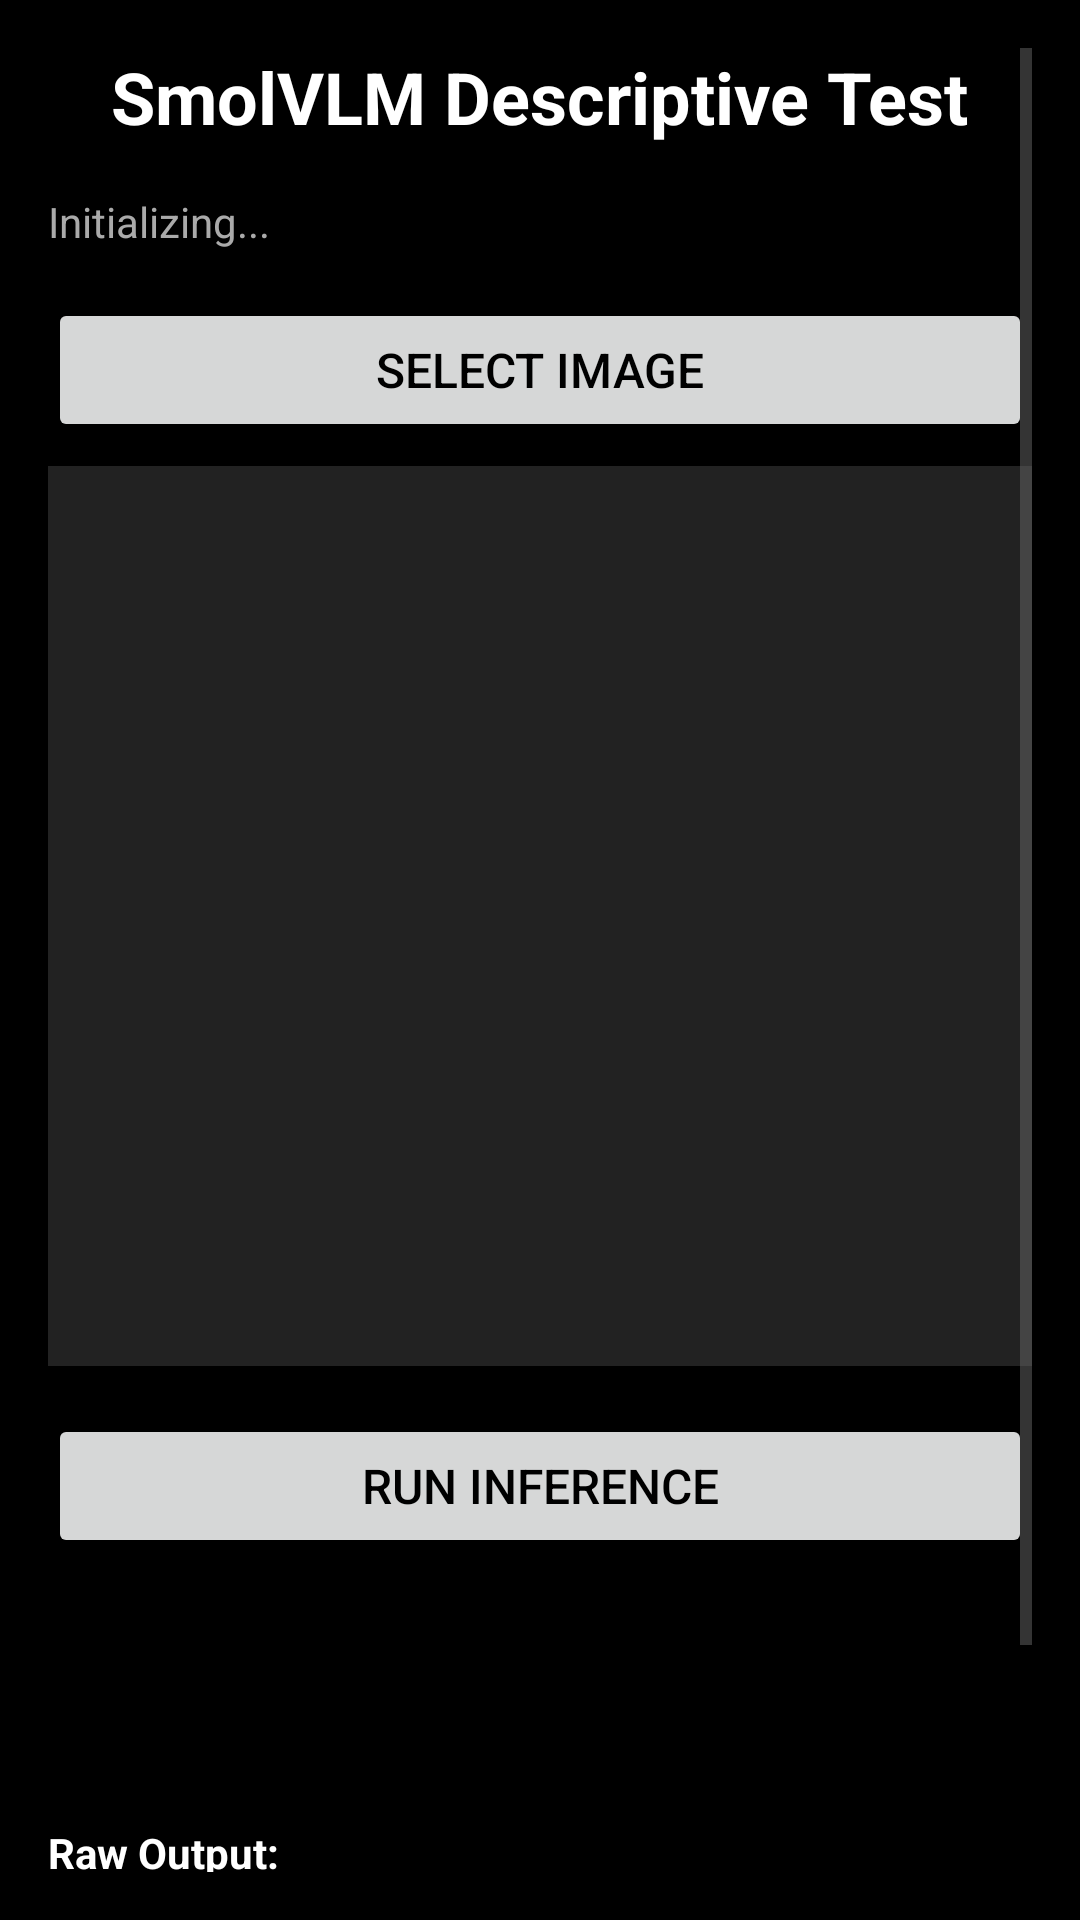

Layout XML and referenced resources for this Android screen:
<!-- AndroidManifest.xml: application theme Theme.Fortuna_android -->
<!-- res/layout/activity_smolvlm_test.xml -->
<?xml version="1.0" encoding="utf-8"?>
<ScrollView xmlns:android="http://schemas.android.com/apk/res/android"
    xmlns:tools="http://schemas.android.com/tools"
    android:layout_width="match_parent"
    android:layout_height="match_parent"
    android:padding="16dp"
    android:background="#000000"
    tools:context=".vlm.SmolVLMTestActivity">

    <LinearLayout
        android:layout_width="match_parent"
        android:layout_height="wrap_content"
        android:orientation="vertical"
        android:gravity="center_horizontal">

        <TextView
            android:id="@+id/titleText"
            android:layout_width="wrap_content"
            android:layout_height="wrap_content"
            android:text="SmolVLM Descriptive Test"
            android:textSize="24sp"
            android:textColor="#FFFFFF"
            android:textStyle="bold"
            android:layout_marginBottom="16dp" />

        <TextView
            android:id="@+id/statusText"
            android:layout_width="match_parent"
            android:layout_height="wrap_content"
            android:text="Initializing..."
            android:textSize="14sp"
            android:textColor="#AAAAAA"
            android:layout_marginBottom="16dp" />

        <ProgressBar
            android:id="@+id/progressBar"
            android:layout_width="wrap_content"
            android:layout_height="wrap_content"
            android:visibility="gone"
            android:layout_marginBottom="16dp" />

        <Button
            android:id="@+id/selectButton"
            android:layout_width="match_parent"
            android:layout_height="wrap_content"
            android:text="Select Image"
            android:textSize="16sp"
            android:layout_marginBottom="8dp" />

        <ImageView
            android:id="@+id/imageView"
            android:layout_width="match_parent"
            android:layout_height="300dp"
            android:scaleType="fitCenter"
            android:background="#222222"
            android:layout_marginBottom="16dp"
            android:contentDescription="Selected image" />

        <Button
            android:id="@+id/inferButton"
            android:layout_width="match_parent"
            android:layout_height="wrap_content"
            android:text="Run Inference"
            android:textSize="16sp"
            android:enabled="false"
            android:layout_marginBottom="16dp" />

        <TextView
            android:id="@+id/inferenceTimeText"
            android:layout_width="match_parent"
            android:layout_height="wrap_content"
            android:text=""
            android:textSize="16sp"
            android:textColor="#00FF00"
            android:textStyle="bold"
            android:layout_marginBottom="8dp" />

        <TextView
            android:id="@+id/extractedLabelText"
            android:layout_width="match_parent"
            android:layout_height="wrap_content"
            android:text=""
            android:textSize="20sp"
            android:textColor="#FFFF00"
            android:textStyle="bold"
            android:layout_marginBottom="16dp" />

        <TextView
            android:layout_width="match_parent"
            android:layout_height="wrap_content"
            android:text="Raw Output:"
            android:textSize="14sp"
            android:textColor="#FFFFFF"
            android:textStyle="bold"
            android:layout_marginBottom="4dp" />

        <TextView
            android:id="@+id/rawOutputText"
            android:layout_width="match_parent"
            android:layout_height="wrap_content"
            android:text=""
            android:textSize="12sp"
            android:textColor="#CCCCCC"
            android:background="#222222"
            android:padding="8dp"
            android:minHeight="100dp"
            android:textIsSelectable="true" />

    </LinearLayout>

</ScrollView>
<!-- resources referenced by this layout -->
<resources>
  <style name="Theme.Fortuna_android" parent="Base.Theme.Fortuna_android" />
  <style name="Base.Theme.Fortuna_android" parent="Theme.Material3.Light.NoActionBar">
          
          <item name="colorPrimary">@color/primary</item>
          <item name="colorPrimaryVariant">@color/primary_variant</item>
          <item name="colorOnPrimary">@color/on_primary</item>
  
          
          <item name="colorSecondary">@color/secondary</item>
          <item name="colorSecondaryVariant">@color/secondary_variant</item>
          <item name="colorOnSecondary">@color/on_secondary</item>
  
          
          <item name="android:colorBackground">@color/background</item>
          <item name="colorSurface">@color/surface</item>
          <item name="colorSurfaceVariant">@color/surface_variant</item>
          <item name="colorOnSurface">@color/text_primary</item>
  
          
          <item name="colorError">@color/error</item>
          <item name="colorOnError">@color/white</item>
  
          
          <item name="android:textColorPrimary">@color/text_primary</item>
          <item name="android:textColorSecondary">@color/text_secondary</item>
  
          
          <item name="android:statusBarColor">@color/white</item>
          <item name="android:windowLightStatusBar">true</item>
  
          
          <item name="android:navigationBarColor">@color/white</item>
          <item name="android:windowLightNavigationBar">true</item>
  
          
          <item name="materialButtonStyle">@style/AppButton.Primary</item>
      </style>
  <color name="primary">#000000</color>
  <color name="primary_variant">#1A1A1A</color>
  <color name="on_primary">#FFFFFF</color>
  <color name="secondary">#FFCC4D</color>
  <color name="secondary_variant">#FFB81C</color>
  <color name="on_secondary">#000000</color>
  <color name="background">#FFFFFF</color>
  <color name="surface">#FFFFFF</color>
  <color name="surface_variant">#F5F5F5</color>
  <color name="text_primary">#000000</color>
  <color name="error">#FF3B30</color>
  <color name="white">#FFFFFF</color>
  <color name="text_secondary">#666666</color>
  <style name="AppButton.Primary">
          <item name="backgroundTint">@color/black</item>
          <item name="android:textColor">@color/white</item>
      </style>
  <color name="black">#000000</color>
</resources>
